Labelled photos from "dataset", an image-classification folder in KangTuna/Seaweed. The possible labels are: defected seaweed, pure seaweed.

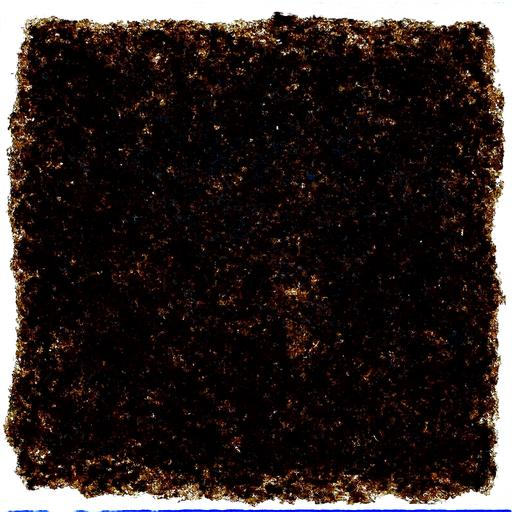
Label: pure seaweed

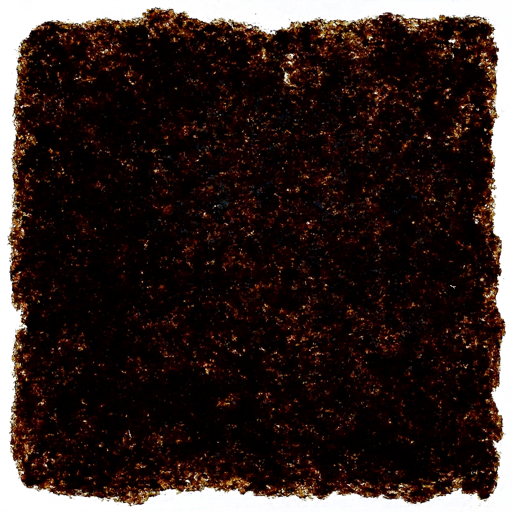
Label: defected seaweed

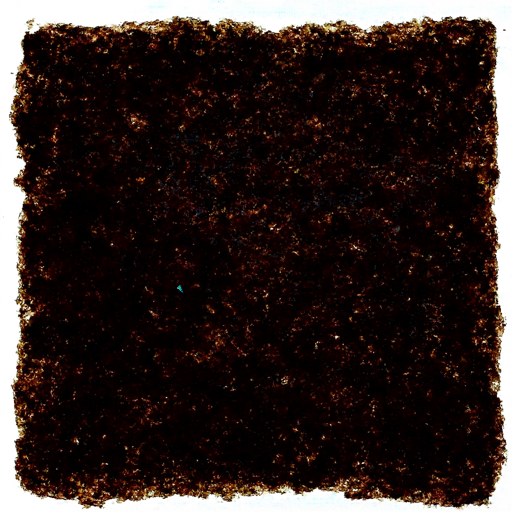
Label: defected seaweed

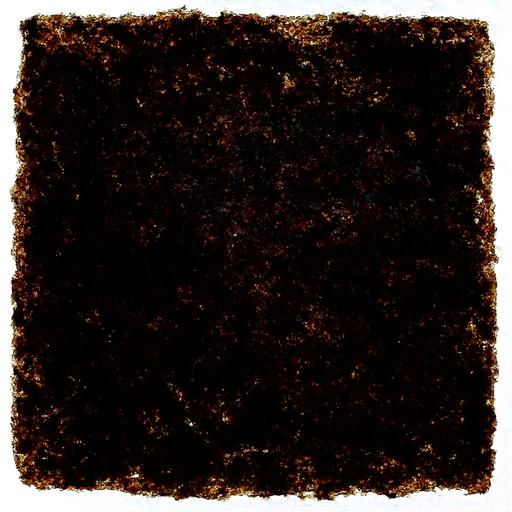
Label: pure seaweed

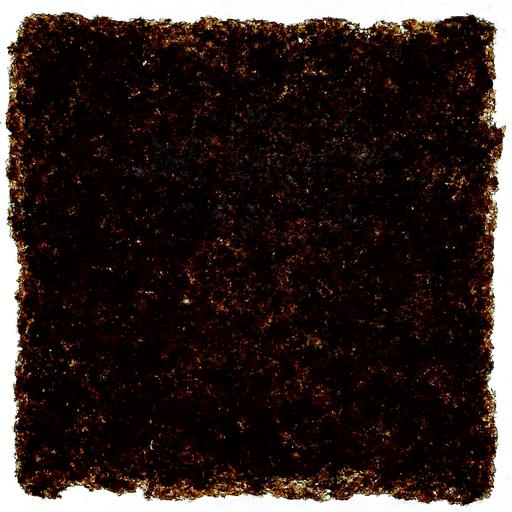
Label: pure seaweed

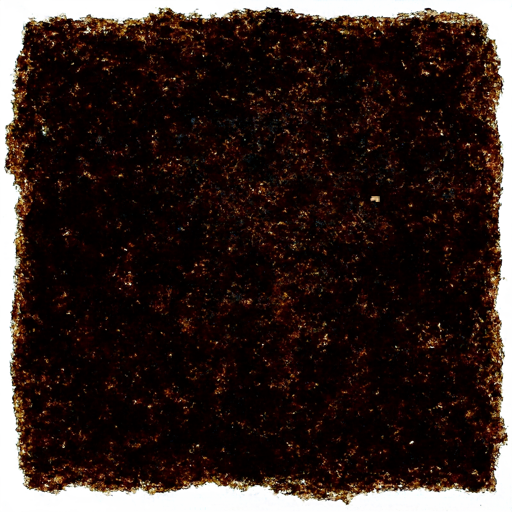
Label: defected seaweed
